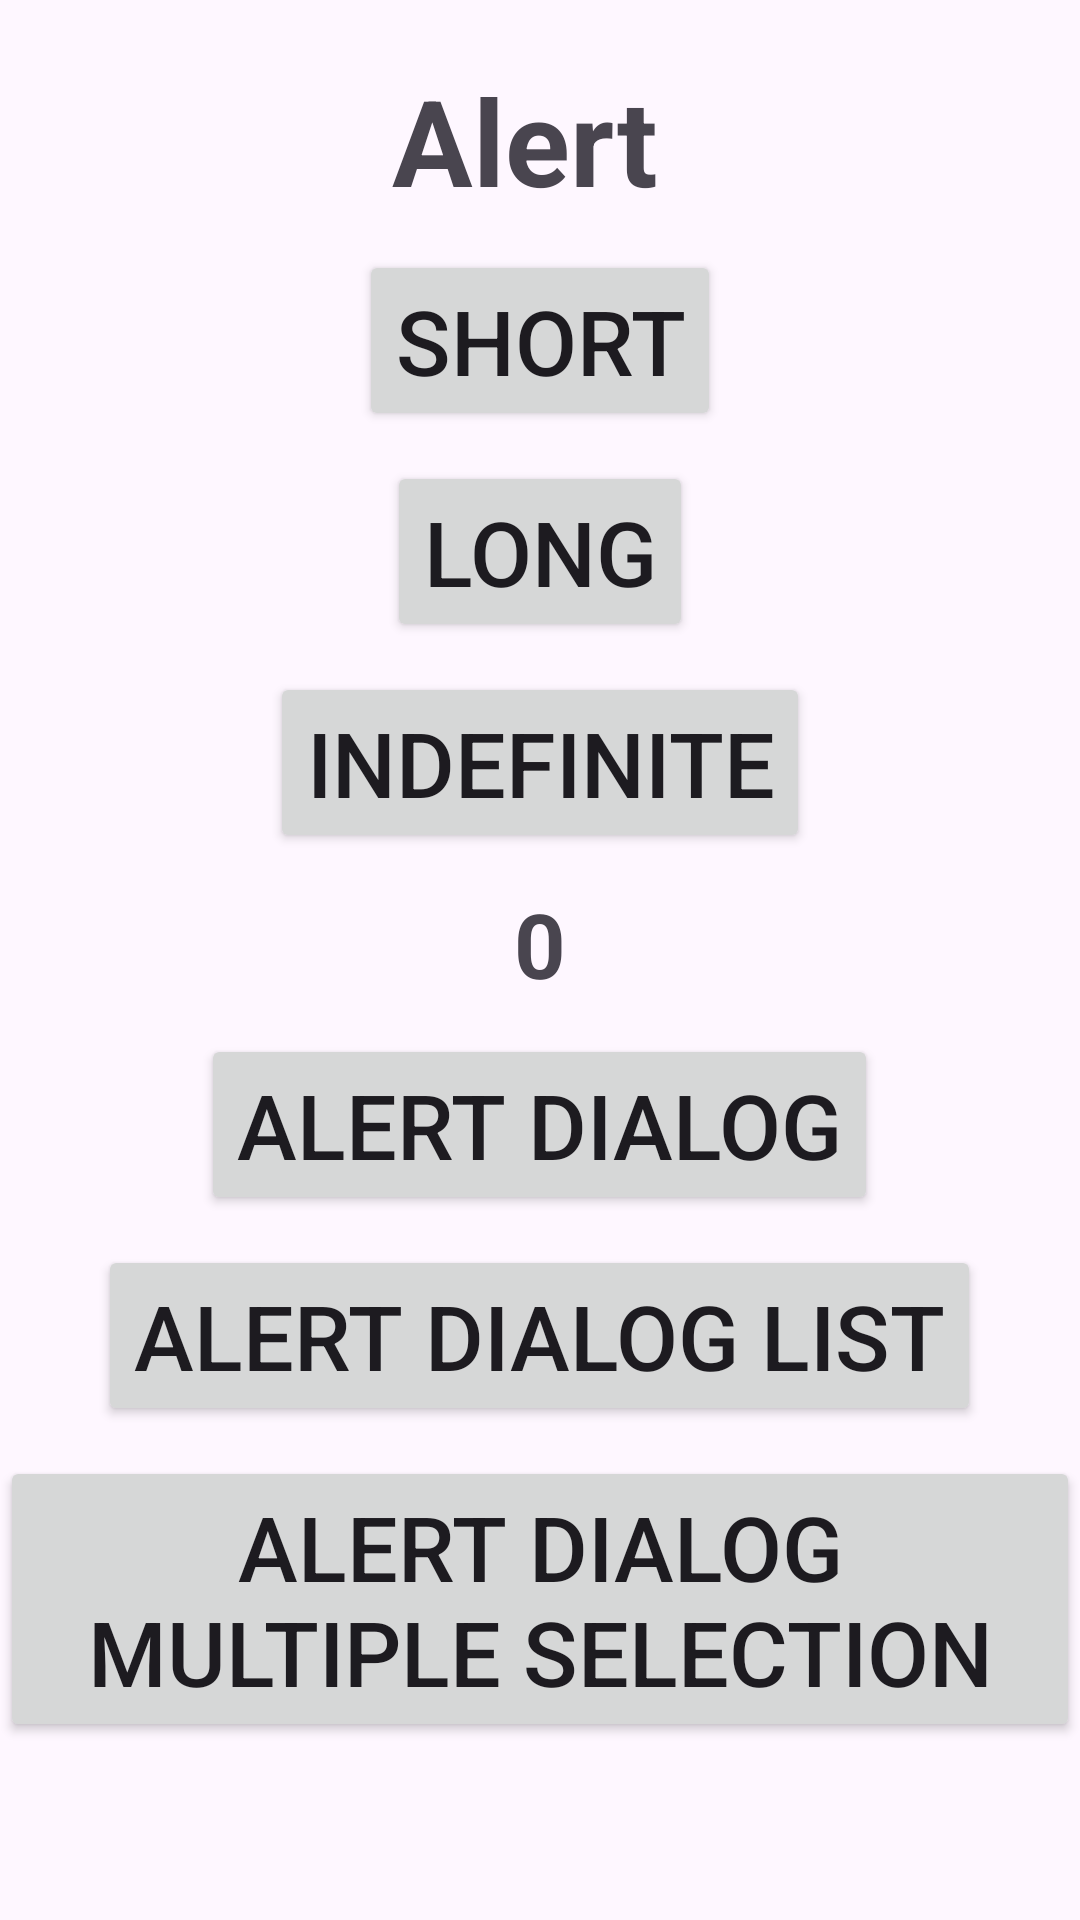

Write the Android layout XML for this screen, with the resource values it uses.
<!-- AndroidManifest.xml: application theme Theme.SnackbarUses -->
<!-- res/layout/activity_main.xml -->
<?xml version="1.0" encoding="utf-8"?>
<LinearLayout xmlns:android="http://schemas.android.com/apk/res/android"
    xmlns:app="http://schemas.android.com/apk/res-auto"
    xmlns:tools="http://schemas.android.com/tools"
    android:layout_width="match_parent"
    android:layout_height="match_parent"
    tools:context=".MainActivity"
    android:orientation="vertical"
    android:gravity="center_horizontal"
    >

    <TextView
        android:layout_width="wrap_content"
        android:layout_height="wrap_content"
        android:text="Alert "
        android:textSize="40sp"
        android:layout_marginHorizontal="50sp"
        android:textStyle="bold"
        android:layout_marginTop="20sp"
        />

    <Button
        android:id="@+id/btnShort"
        android:layout_width="wrap_content"
        android:layout_height="wrap_content"
        android:text="Short"
        android:textSize="30sp"
        android:layout_marginTop="10sp"
        />

    <Button
        android:id="@+id/btnLong"
        android:layout_width="wrap_content"
        android:layout_height="wrap_content"
        android:text="Long"
        android:textSize="30sp"
        android:layout_marginTop="10sp"
        />

    <Button
        android:id="@+id/btnIndefinite"
        android:layout_width="wrap_content"
        android:layout_height="wrap_content"
        android:text="Indefinite"
        android:textSize="30sp"
        android:layout_marginTop="10sp"
        />

    <TextView
        android:layout_width="wrap_content"
        android:layout_height="wrap_content"
        android:text="0"
        android:id="@+id/tvOutput"
        android:textSize="30sp"
        android:layout_marginHorizontal="50sp"
        android:textStyle="bold"
        android:layout_marginTop="10sp"
        />

    <Button
        android:id="@+id/btnAlertDialog"
        android:layout_width="wrap_content"
        android:layout_height="wrap_content"
        android:text="Alert Dialog"
        android:textSize="30sp"
        android:layout_marginTop="10sp"
        />

    <Button
        android:id="@+id/btnAlertList"
        android:layout_width="wrap_content"
        android:layout_height="wrap_content"
        android:text="Alert Dialog List"
        android:textSize="30sp"
        android:layout_marginTop="10sp"
        />

    <Button
        android:id="@+id/btnAlertMultiple"
        android:layout_width="wrap_content"
        android:layout_height="wrap_content"
        android:text="Alert Dialog Multiple Selection"
        android:textSize="30sp"
        android:layout_marginTop="10sp"
        />

    <TextView
        android:layout_width="wrap_content"
        android:layout_height="wrap_content"
        android:text=""
        android:id="@+id/tvText"
        android:textSize="30sp"
        android:layout_marginHorizontal="50sp"
        android:textStyle="bold"
        android:layout_marginTop="10sp"
        />

    <Button
        android:id="@+id/btnCustomDialog"
        android:layout_width="wrap_content"
        android:layout_height="wrap_content"
        android:text="Custom Dialog"
        android:textSize="30sp"
        android:layout_marginTop="10sp"
        />

</LinearLayout>
<!-- resources referenced by this layout -->
<resources>
  <style name="Theme.SnackbarUses" parent="Base.Theme.SnackbarUses" />
  <style name="Base.Theme.SnackbarUses" parent="Theme.Material3.DayNight.NoActionBar">
          
          
      </style>
</resources>
